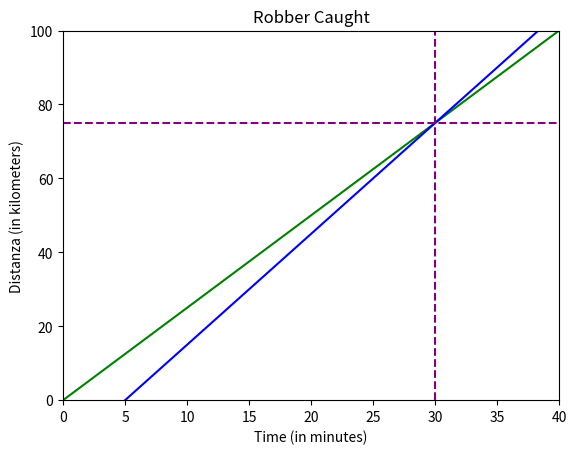

The matplotlib source for this figure:
#%%
import numpy as np
import matplotlib.pyplot as plt


t = np.linspace(0, 40, 1000)    # inizio, fine, n punti

robber_dist = 2.5 * t
police_dist = 3 * (t - 5)


# PLOT
fix, ax = plt.subplots()
plt.title('Robber Caught')
plt.xlabel('Time (in minutes)')
plt.ylabel('Distanza (in kilometers)')
ax.set_xlim([0, 40])
ax.set_ylim([0, 100])
ax.plot(t, robber_dist, c='green')
ax.plot(t, police_dist, c='blue')
plt.axvline(x=30, color='purple', linestyle='--')
_ = plt.axhline(y=75, color='purple', linestyle='--')